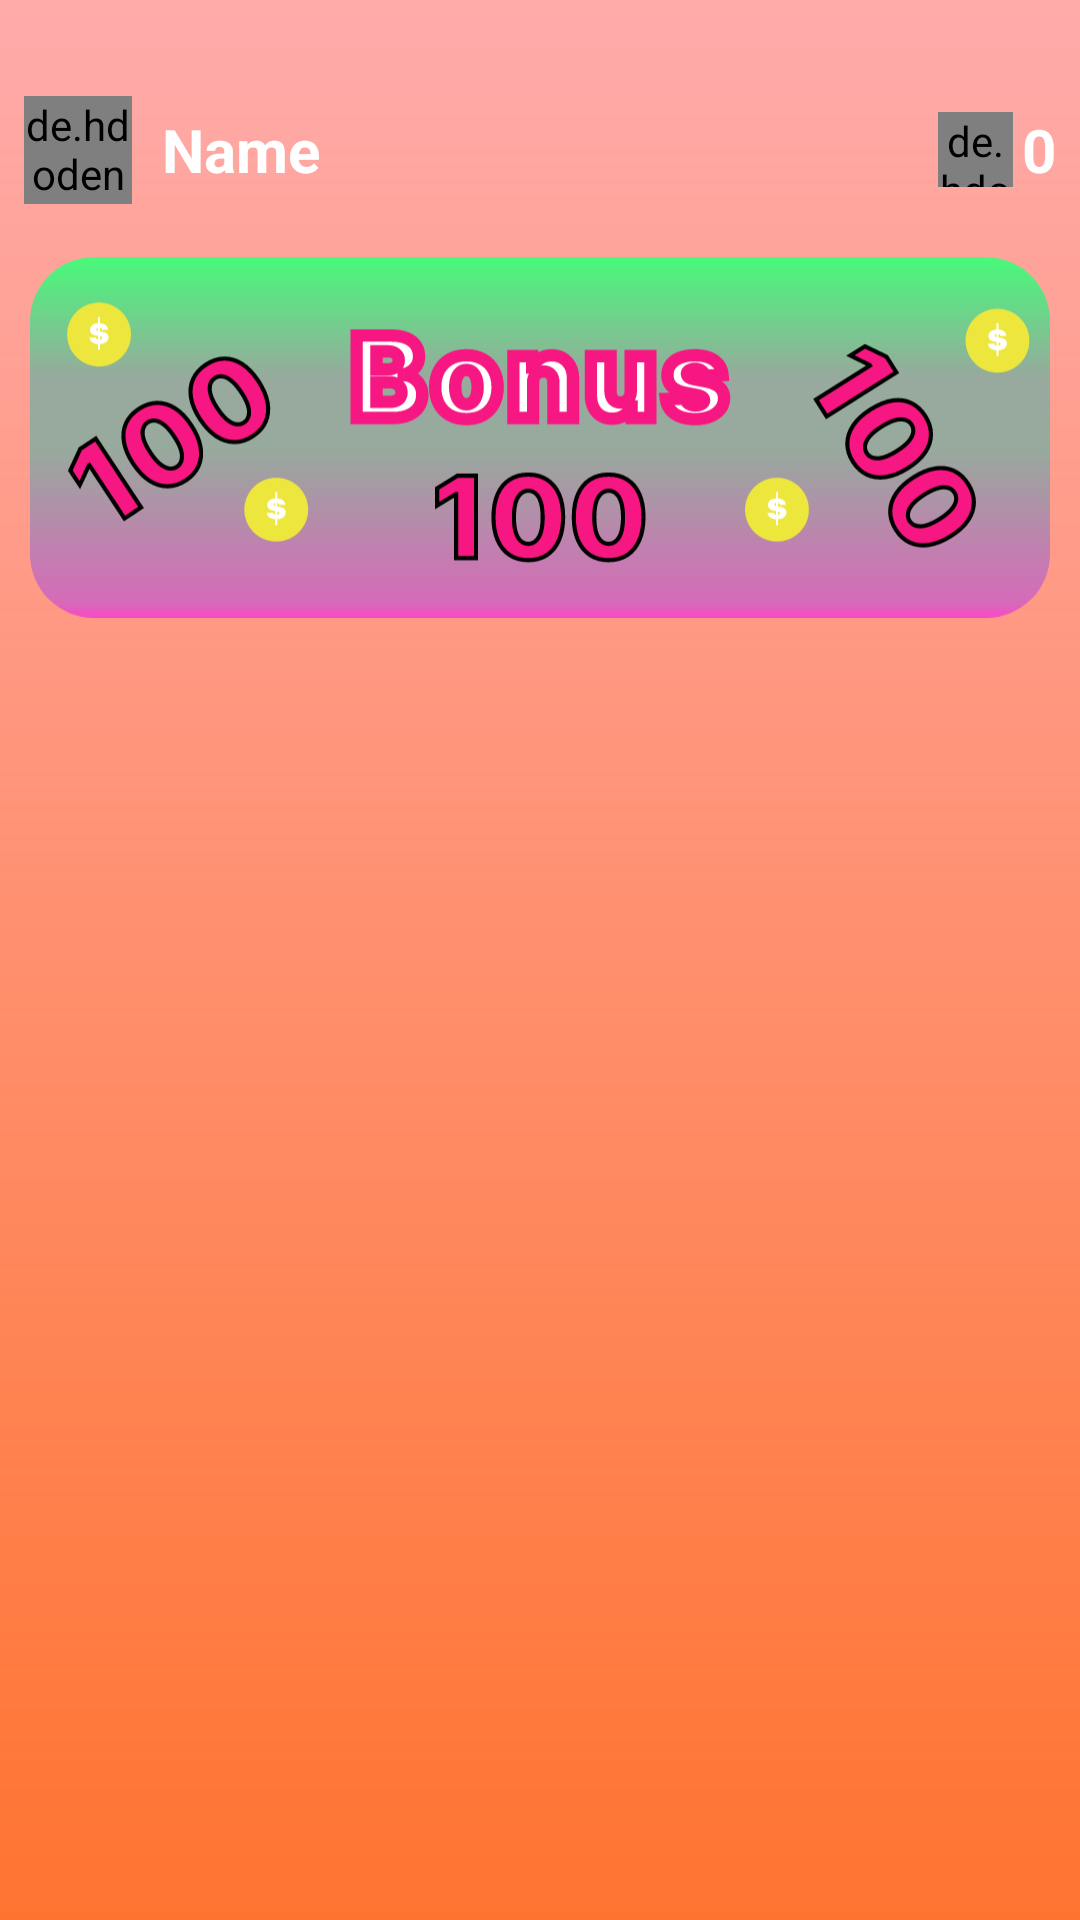

Layout XML and referenced resources for this Android screen:
<!-- AndroidManifest.xml: application theme Theme.Earningapp -->
<!-- res/layout/fragment_history.xml -->
<?xml version="1.0" encoding="utf-8"?>
<FrameLayout xmlns:android="http://schemas.android.com/apk/res/android"
    xmlns:app="http://schemas.android.com/apk/res-auto"
    xmlns:tools="http://schemas.android.com/tools"
    android:layout_width="match_parent"
    android:layout_height="match_parent"
    android:background="@drawable/mainactivitybgcolor"
    tools:context=".fragments.HistoryFragment">

    <androidx.constraintlayout.widget.ConstraintLayout
        android:layout_width="match_parent"
        android:layout_height="match_parent">

        <LinearLayout
            android:id="@+id/linearLayout"
            android:layout_width="match_parent"
            android:layout_height="wrap_content"
            android:layout_marginStart="8dp"
            android:layout_marginTop="32dp"
            android:layout_marginEnd="8dp"
            android:orientation="horizontal"
            app:layout_constraintEnd_toEndOf="parent"
            app:layout_constraintHorizontal_bias="0.5"
            app:layout_constraintStart_toStartOf="parent"
            app:layout_constraintTop_toTopOf="parent">

            <de.hdodenhof.circleimageview.CircleImageView xmlns:app="http://schemas.android.com/apk/res-auto"
                android:id="@+id/profile_image"
                android:layout_width="36dp"
                android:layout_height="36dp"
                android:src="@drawable/profile" />

            <TextView
                android:id="@+id/name"
                android:layout_width="wrap_content"
                android:layout_height="wrap_content"
                android:layout_gravity="center_vertical"
                android:layout_marginLeft="10dp"
                android:layout_weight="1"
                android:text="Name"
                android:textColor="@color/white"
                android:textSize="20sp"
                android:textStyle="bold" />

            <de.hdodenhof.circleimageview.CircleImageView xmlns:app="http://schemas.android.com/apk/res-auto"
                android:id="@+id/coinwithdrawal1"
                android:layout_width="25dp"
                android:layout_height="25dp"
                android:layout_gravity="center_vertical"
                android:layout_marginRight="3dp"
                android:src="@drawable/coin" />

            <TextView
                android:id="@+id/coinwithdrawal2"
                android:layout_width="wrap_content"
                android:layout_height="wrap_content"
                android:layout_gravity="center_vertical"
                android:text="0"
                android:textColor="@color/white"
                android:textSize="20sp"
                android:textStyle="bold" />
        </LinearLayout>


        <ImageView
            android:id="@+id/imageView3"
            android:layout_width="match_parent"
            android:layout_height="wrap_content"
            android:layout_marginTop="-20dp"
            android:padding="10dp"
            android:scaleType="fitCenter"
            android:src="@drawable/bonus2"
            app:layout_constraintEnd_toEndOf="parent"
            app:layout_constraintHorizontal_bias="0.0"
            app:layout_constraintStart_toStartOf="parent"
            app:layout_constraintTop_toBottomOf="@+id/linearLayout" />

        <androidx.recyclerview.widget.RecyclerView
            android:id="@+id/recycler_view"
            android:layout_width="match_parent"
            android:layout_height="0dp"
            android:layout_marginTop="-35dp"
            app:layout_constraintBottom_toBottomOf="parent"
            app:layout_constraintEnd_toEndOf="parent"
            app:layout_constraintHorizontal_bias="1.0"
            app:layout_constraintStart_toStartOf="parent"
            app:layout_constraintTop_toBottomOf="@+id/imageView3" />

    </androidx.constraintlayout.widget.ConstraintLayout>


</FrameLayout>
<!-- resources referenced by this layout -->
<resources>
  <!-- drawable bonus2: vector/xml drawable (drawable, 58513 chars, omitted) -->
  <!-- drawable mainactivitybgcolor (drawable) -->
  <?xml version="1.0" encoding="utf-8"?>
  <shape xmlns:android="http://schemas.android.com/apk/res/android">
  
      <gradient android:startColor="#54FF0000" android:endColor="#CFFF5300" android:angle="-45"/>
  </shape>
  <style name="Theme.Earningapp" parent="Theme.MaterialComponents.DayNight.DarkActionBar">
          
          <item name="colorPrimary">@color/purple_500</item>
          <item name="colorPrimaryVariant">@color/purple_700</item>
          <item name="colorOnPrimary">@color/white</item>
          
          <item name="colorSecondary">@color/teal_200</item>
          <item name="colorSecondaryVariant">@color/teal_700</item>
          <item name="colorOnSecondary">@color/black</item>
          
          <item name="android:statusBarColor">?attr/colorPrimaryVariant</item>
          <item name="bottomSheetDialogTheme">@style/AppBottomSheetDialogTheme</item>
          
      </style>
  <style name="AppBottomSheetDialogTheme" parent="Theme.Design.Light.BottomSheetDialog">
          <item name="bottomSheetStyle">@style/AppModalStyle</item>
      </style>
  <style name="AppModalStyle" parent="Widget.Design.BottomSheet.Modal">
          <item name="android:background">@drawable/shape</item>
      </style>
  <!-- not gathered from this repository: default colours our renderer supplied (Android Studio template values) -->
  <color name="purple_500">#FF6200EE</color>
  <color name="purple_700">#FF3700B3</color>
  <color name="teal_200">#FF03DAC5</color>
  <color name="teal_700">#FF018786</color>
  <color name="black">#FF000000</color>
  <color name="white">#FFFFFFFF</color>
</resources>
